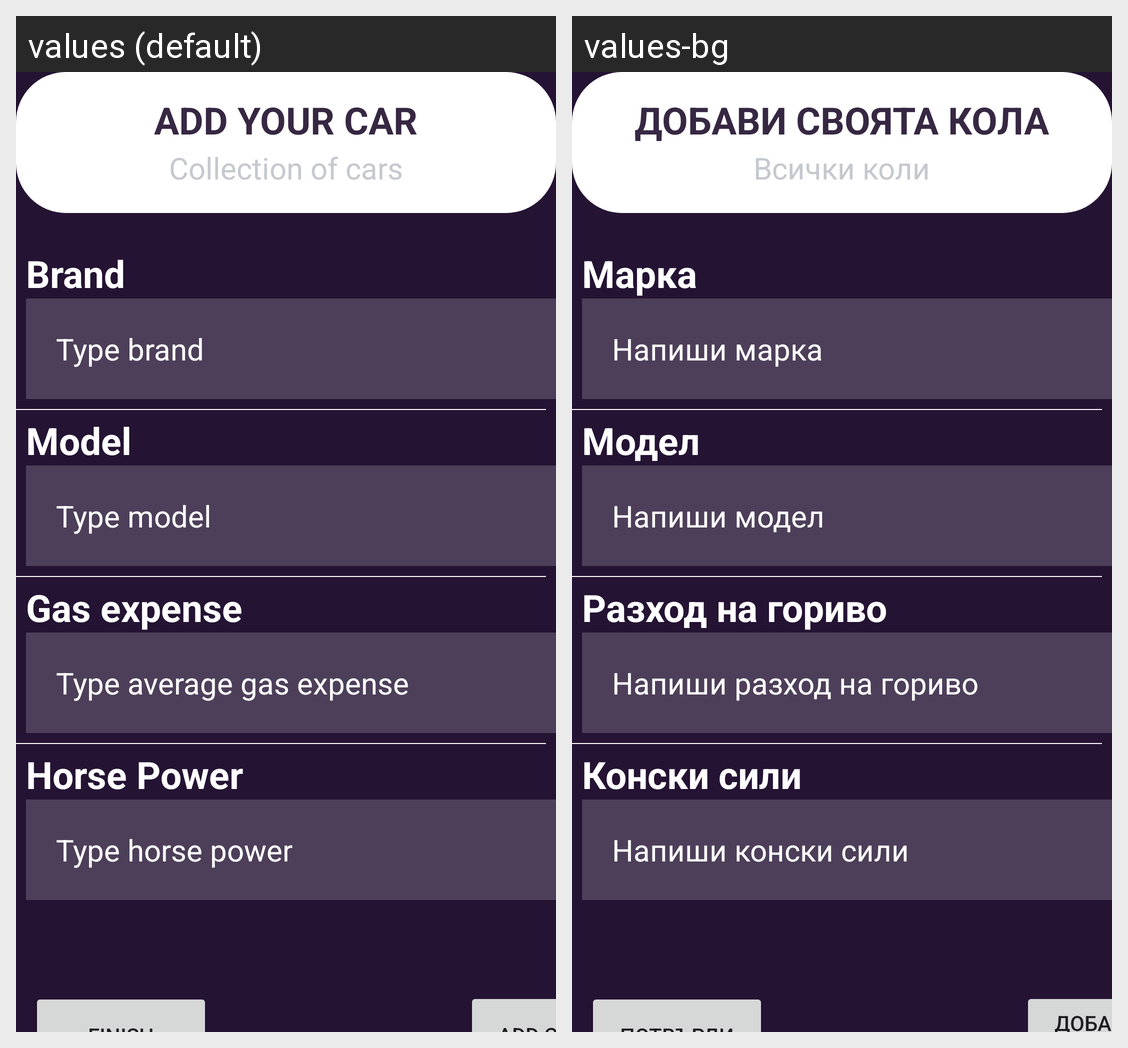

Locale-by-locale string values for the Android screen shown in this grid:
Android screen res/layout/activity_logged_user_add_car.xml rendered under 2 locales, left to right: values (default), values-bg. Device: Nexus 5 (rendered at 1080×1920; each locale shown at half size, 540×960, under a caption strip naming it); theme Theme.MobilCar.
Strings drawn on this screen, with the default value and each locale's value (text and hints the layout hard-codes, and strings that could not be matched under every locale, appear in the picture but are not listed):

addYourCar
  values: ADD YOUR CAR
  values-bg: ДОБАВИ СВОЯТА КОЛА

collectionOfCars
  values: Collection of cars
  values-bg: Всички коли

brand
  values: Brand
  values-bg: Марка

brandCar
  values: Type brand
  values-bg: Напиши марка

model
  values: Model
  values-bg: Модел

modelCar
  values: Type model
  values-bg: Напиши модел

gasExpense
  values: Gas expense
  values-bg: Разход на гориво

gasExpenseCar
  values: Type average gas expense
  values-bg: Напиши разход на гориво

horsePower
  values: Horse Power
  values-bg: Конски сили

horsePowerCar
  values: Type horse power
  values-bg: Напиши конски сили
